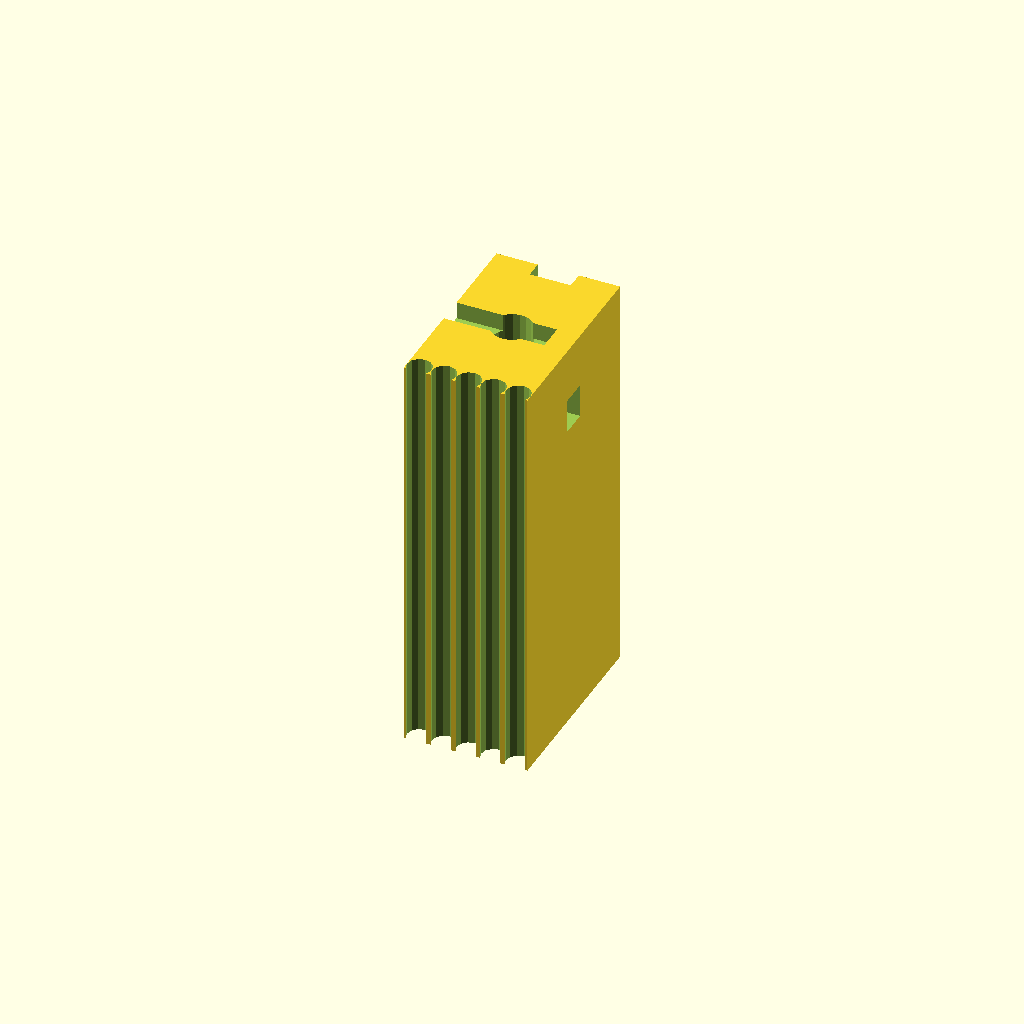
Cell 1: the model at its default parameters.
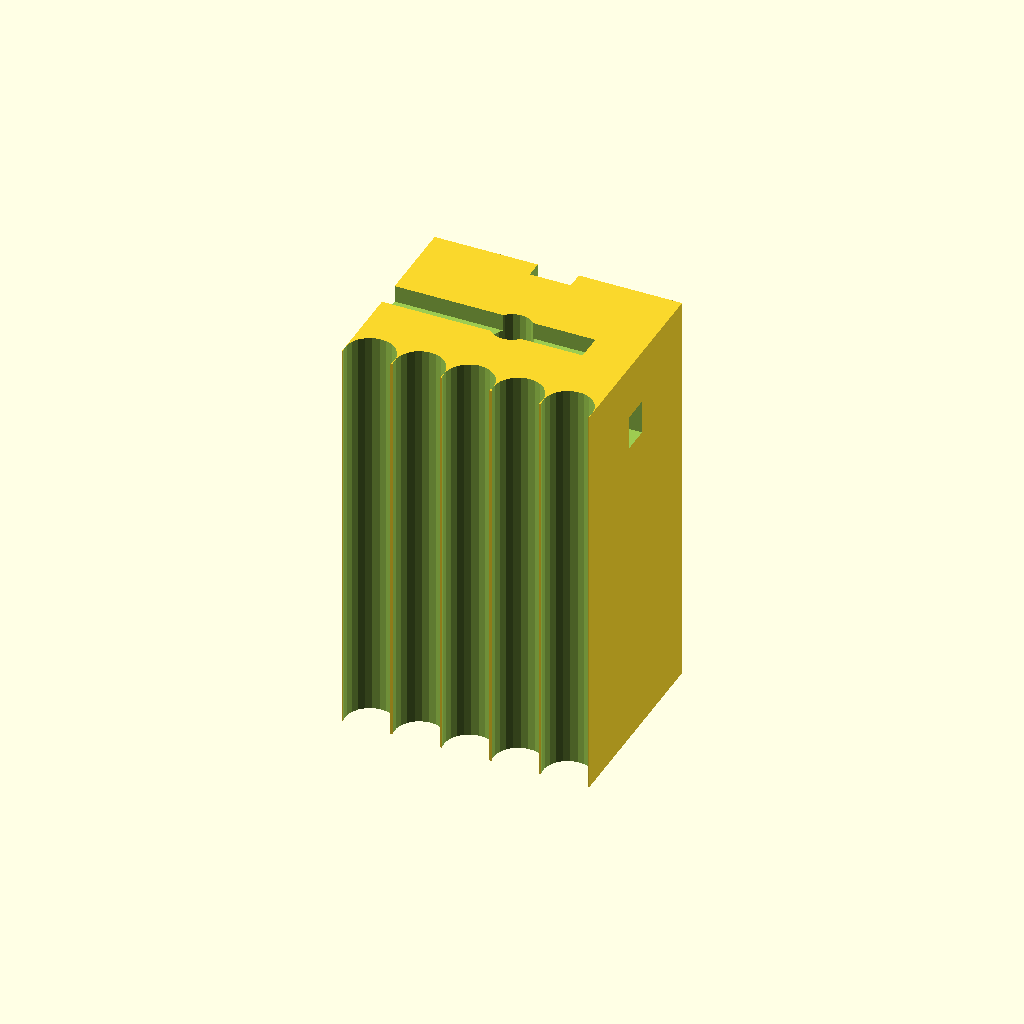
Cell 2 — width set to 72.5, the other parameters unchanged.
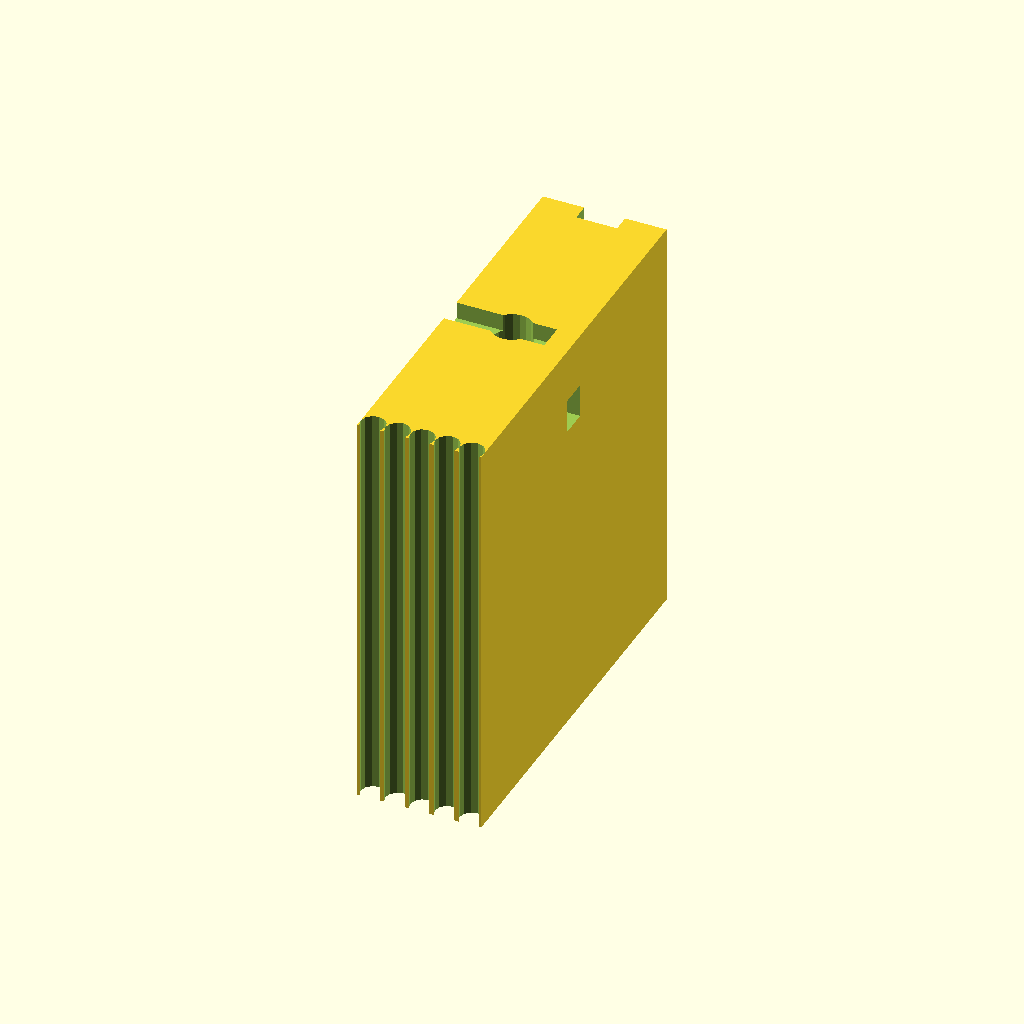
Cell 3 — depth set to 116.56, the other parameters unchanged.
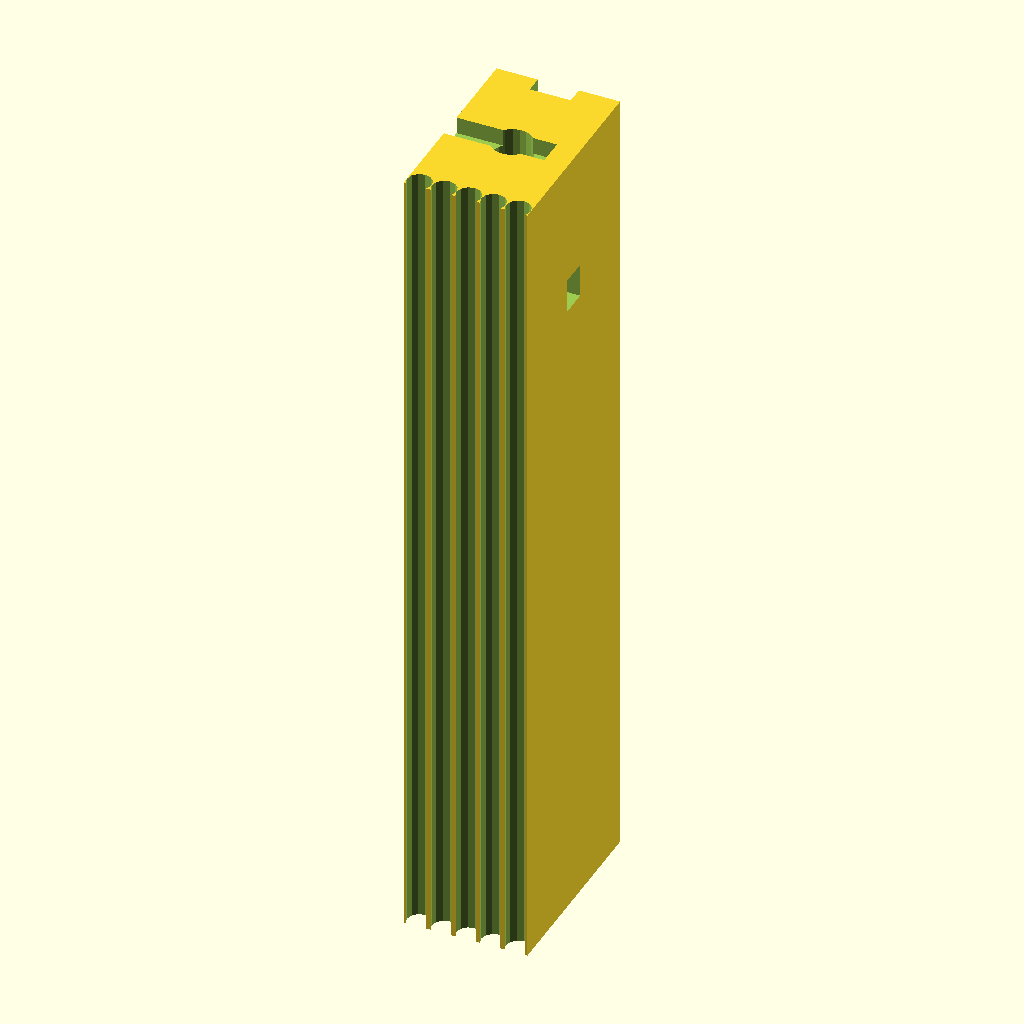
Cell 4 — height set to 240, the other parameters unchanged.
One fixed orthographic camera (rotation 55°, 0°, 25°; colour scheme Cornfield) for every cell.
The OpenSCAD source (docs/repair/issue-16/regressions/cable_holder/artifacts/8415adb901f6/attempt-02/model.scad):
/* doodle-meta {"version":1,"parameters":{"width":{"label":"Overall width","description":"Changes the body width","unit":"mm","feature":"body_width"},"depth":{"label":"Overall depth","description":"Changes the body depth","unit":"mm","feature":"body_depth"},"height":{"label":"Overall height","description":"Changes the body height","unit":"mm","feature":"body_height"},"thickness":{"label":"Plate thickness","description":"Changes the thickness of the plate","unit":"mm","feature":"body_thickness"},"hole_diameter":{"label":"Central hole diameter","description":"Changes the diameter of the central hole","unit":"mm","feature":"central_hole"},"slot_width":{"label":"Slot width","description":"Changes the width of the mounting slots","unit":"mm","feature":"slot_row"},"slot_height":{"label":"Slot height","description":"Changes the height of the mounting slots","unit":"mm","feature":"slot_row"},"slot_count":{"label":"Slot count","description":"Changes the number of mounting slots","unit":"count","feature":"slot_row"}},"features":{"body_width":{"kind":"dimension","axis":"x","label":"Overall width"},"body_depth":{"kind":"dimension","axis":"y","label":"Overall depth"},"body_height":{"kind":"dimension","axis":"z","label":"Overall height"},"body_thickness":{"kind":"dimension","axis":"y","label":"Plate thickness"},"central_hole":{"kind":"region","label":"Central hole","min":[{"parameter":"width","scale":0.5,"offset":0},{"parameter":"depth","scale":0.5,"offset":0},{"parameter":"height","scale":0.8,"offset":0}],"max":[{"parameter":"width","scale":0.5,"offset":0},{"parameter":"depth","scale":0.5,"offset":0},{"parameter":"height","scale":0.9,"offset":0}]},"slot_row":{"kind":"region","label":"Slot row","min":[{"parameter":"width","scale":0.2,"offset":0},{"parameter":"depth","scale":0.5,"offset":0},{"parameter":"height","scale":0.1,"offset":0}],"max":[{"parameter":"width","scale":0.8,"offset":0},{"parameter":"depth","scale":0.5,"offset":0},{"parameter":"height","scale":0.9,"offset":0}]}}} */

// Parameters
width = 36.25;
depth = 58.28;
height = 120.0;
thickness = 6.0;
hole_diameter = 12.0;
slot_width = 8.0;
slot_height = 10.0;
slot_count = 5;

// Derived constants
eps = 0.1;
hole_z = height * 0.85;
slot_start_z = height * 0.15;
slot_end_z = height * 0.85;
slot_pitch = (slot_end_z - slot_start_z) / (slot_count - 1);

// Zig-zag offsets in X (normalized 0-1, mapped to width)
// Right view centroids: u=0.31 (left), u=0.58 (right) alternating
// u=0 is left edge, u=1 is right edge of the plate in right view
// In CAD: X goes from 0 to width. u=0.31 -> X=0.31*width, u=0.58 -> X=0.58*width
slot_x_offsets = [0.31, 0.58, 0.31, 0.58, 0.31];

// Scalloped bottom edge parameters
scallop_count = 5;
scallop_depth = 4.0;
scallop_radius = (width / scallop_count) / 2.0;

// Concave notch at top
notch_width = 12.0;
notch_depth = 5.0;

difference() {
    // Base Plate
    translate([0, 0, 0])
        cube([width, depth, height], center=true);

    // Central Hole (Top View -> cuts along Z)
    translate([0, 0, hole_z])
        cylinder(d=hole_diameter, h=height+2*eps, center=true);

    // Slot Row (Right View -> cuts along X)
    for (i = [0 : slot_count - 1]) {
        translate([
            (slot_x_offsets[i] - 0.5) * width,
            0,
            slot_start_z + i * slot_pitch
        ])
            cube([width+2*eps, slot_width, slot_height], center=true);
    }

    // Concave notch at top edge (cuts into Y from back)
    translate([0, depth/2 - notch_depth/2, height/2])
        cube([notch_width, notch_depth+eps, height+2*eps], center=true);

    // Scalloped bottom edge (cuts into Y from front)
    for (i = [0 : scallop_count - 1]) {
        translate([
            (i + 0.5) * (width / scallop_count) - width/2,
            -depth/2 + scallop_depth/2,
            0
        ])
            cylinder(d=scallop_radius*2, h=height+2*eps, center=true);
    }
}
Customizer parameters (derived from the source; name, type, default, range or options):
width: number, default 36.25
depth: number, default 58.28
height: number, default 120
thickness: number, default 6
hole_diameter: number, default 12
slot_width: number, default 8
slot_height: number, default 10
slot_count: number, default 5
eps: number, default 0.1
scallop_count: number, default 5
scallop_depth: number, default 4
notch_width: number, default 12
notch_depth: number, default 5
